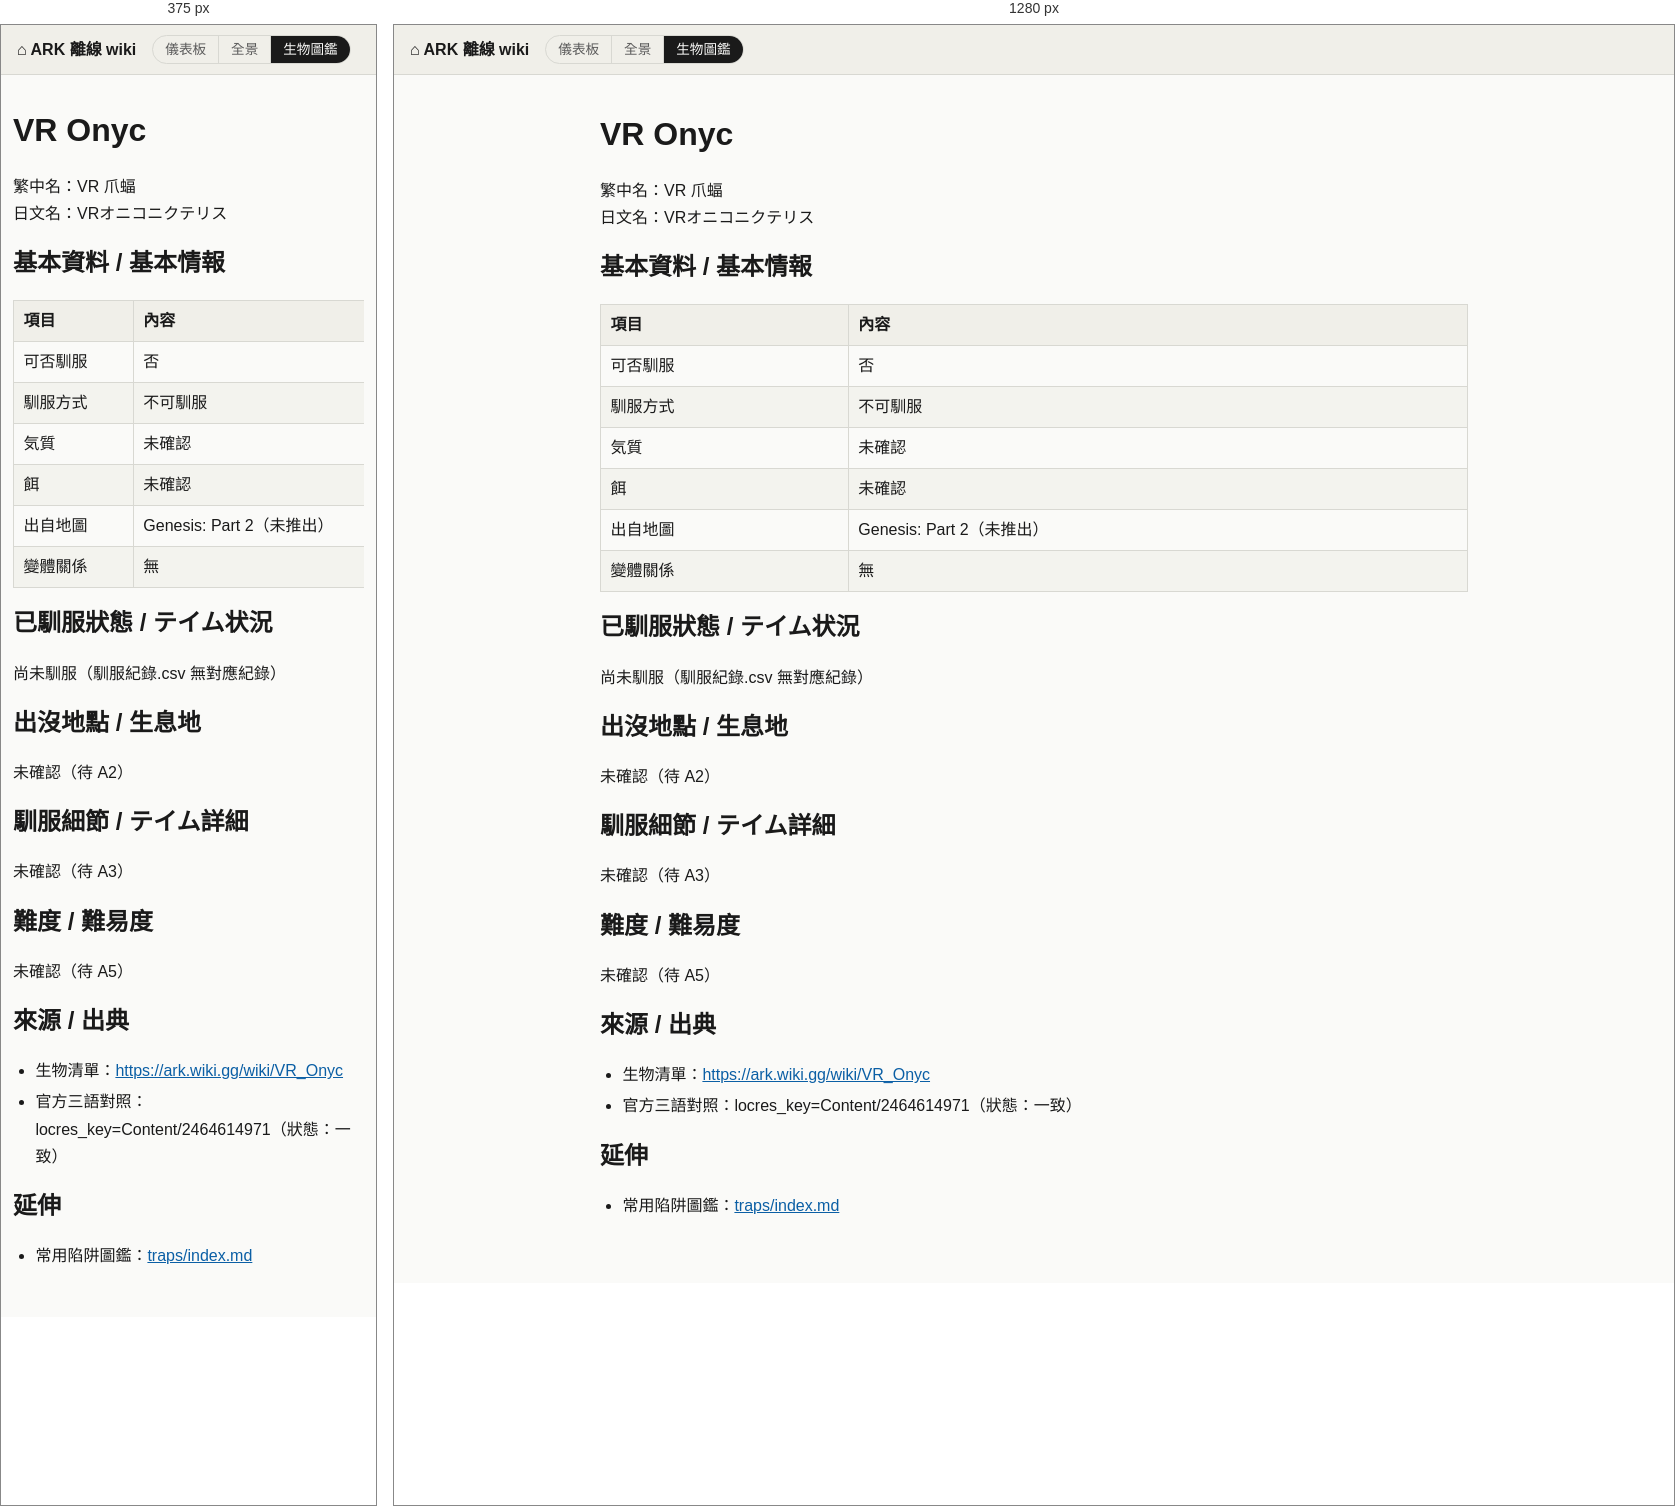
Rendered at 375 px and 1280 px, left to right.

<!-- file: vr-onyc.html -->
<!doctype html>
<html lang="zh-Hant">
<head>
<meta charset="utf-8">
<meta name="viewport" content="width=device-width, initial-scale=1">
<title>VR Onyc - ARK 離線 wiki</title>
<link rel="stylesheet" href="../style.css">
</head>
<body>
<header class="site-header">
<a class="home-link" href="../index.html">&#8962; ARK 離線 wiki</a>
<nav class="site-switch" aria-label="ARK"><a href="../../">儀表板</a><a href="../island/index.html">全景</a><a href="../index.html" aria-current="page">生物圖鑑</a></nav>

</header>
<main class="page">
<h1 id="vr-onyc">VR Onyc</h1>
<p>繁中名：VR 爪蝠
日文名：VRオニコニクテリス</p>
<h2 id="基本資料--基本情報">基本資料 / 基本情報</h2>
<div class="table-wrap"><table><thead><tr><th>項目</th><th>內容</th></tr></thead><tbody><tr><td>可否馴服</td><td>否</td></tr><tr><td>馴服方式</td><td>不可馴服</td></tr><tr><td>気質</td><td>未確認</td></tr><tr><td>餌</td><td>未確認</td></tr><tr><td>出自地圖</td><td>Genesis: Part 2（未推出）</td></tr><tr><td>變體關係</td><td>無</td></tr></tbody></table></div>
<h2 id="已馴服狀態--テイム状況">已馴服狀態 / テイム状況</h2>
<p>尚未馴服（馴服紀錄.csv 無對應紀錄）</p>
<h2 id="出沒地點--生息地">出沒地點 / 生息地</h2>
<p>未確認（待 A2）</p>
<h2 id="馴服細節--テイム詳細">馴服細節 / テイム詳細</h2>
<p>未確認（待 A3）</p>
<h2 id="難度--難易度">難度 / 難易度</h2>
<p>未確認（待 A5）</p>
<h2 id="來源--出典">來源 / 出典</h2>
<ul><li>生物清單：<a href="https://ark.wiki.gg/wiki/VR_Onyc">https://ark.wiki.gg/wiki/VR_Onyc</a></li><li>官方三語對照：locres_key=Content/2464614971（狀態：一致）</li></ul>
<h2 id="延伸">延伸</h2>
<ul><li>常用陷阱圖鑑：<a href="../traps/index.html">traps/index.md</a></li></ul>
</main>
</body>
</html>


/* @media block from style.css */
@media (max-width: 480px) {
  .page { padding: 0.75rem 0.75rem 2rem; }
  table { min-width: 420px; }
}